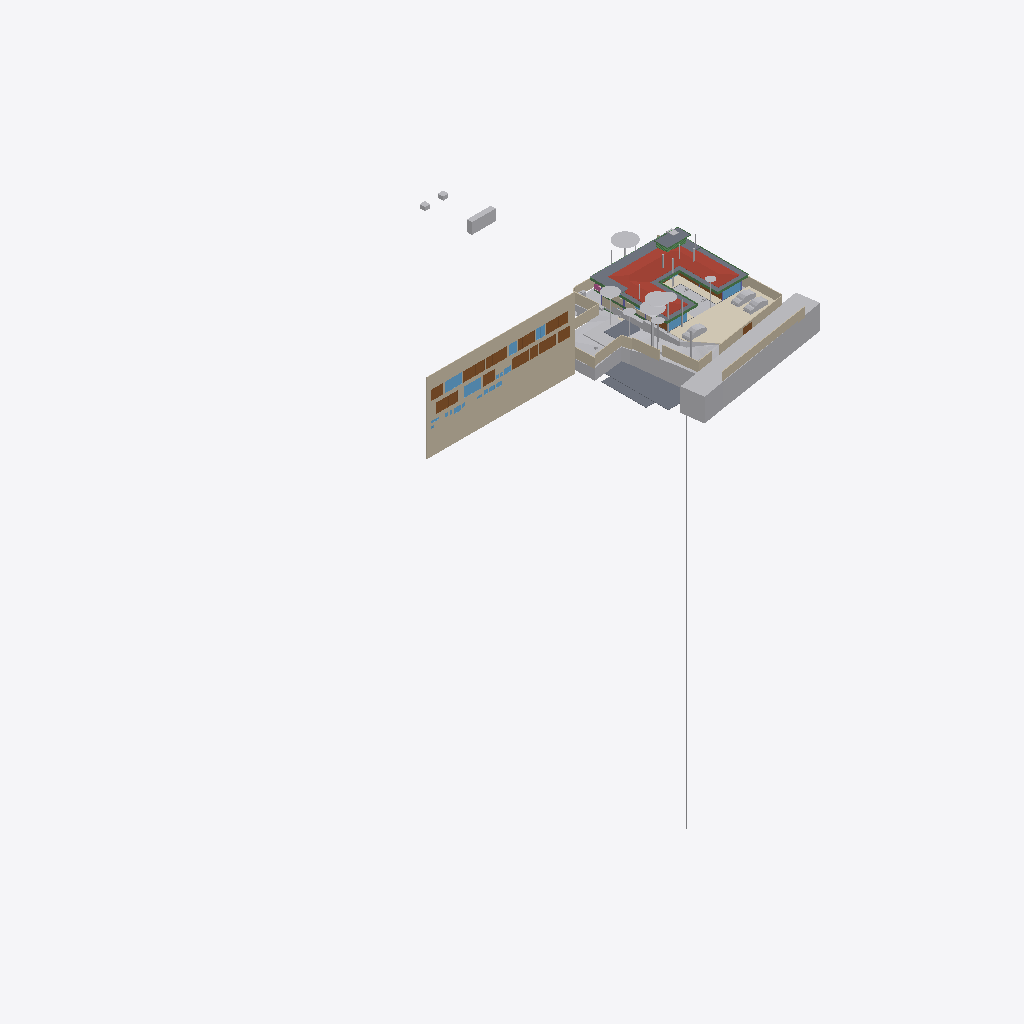
Isometric view of an IFC building model (IFC-SPF (STEP), schema IFC4X3, length unit metre), seen from the south-west, elements coloured by IFC class (only those large enough to see are counted): 28 other elements (light grey), 18 walls (beige), 15 doors (brown), 10 slabs (grey), 8 windows (light blue), 8 beams (green), 2 coverings (cream), 1 roof (red-brown), 1 railing (pink).
Extent 96.7 m × 90.0 m × 138.5 m (x, y, z). Storeys (12): Footing at -3.50 m; Site at -2.70 m; GF at -2.65 m; FF Lvl at 0.00 m; Plumbing at 0.00 m; Electrical at 0.00 m; Areacalc at 0.00 m; FF at 0.45 m; FF Lintel at 3.15 m; schedule at 3.50 m; SF at 3.65 m; Terrace at 5.00 m. Elements (689): 125 IfcBeam, 78 IfcWall, 69 IfcCovering, 55 IfcSlab, 41 IfcColumn, 41 IfcDoor, 40 IfcPipeSegment, 37 IfcWindow, 31 IfcEarthworksCut, 30 IfcFurniture, 24 IfcGeographicElement, 16 IfcFooting.

HEADER;
FILE_DESCRIPTION(('ViewDefinition [CoordinationView]'),'2;1');
FILE_NAME('Manilal.ifc','2025-08-07T13:13:20+05:30',(),(),'IfcOpenShell 0.8.3-post1','Bonsai 0.8.3-post1','');
FILE_SCHEMA(('IFC4X3'));
ENDSEC;
DATA;
#1480=IFCPROJECT('2TuuvCHJz54PsFPcraEbH$',$,'My Project',$,$,$,$,(#3,#128),#1481);
#3305=IFCSITE('0lpfVeOW52QfroqLYyHNY2',$,'My Site',$,$,#26,$,$,$,$,$,$,$,$);
#3313=IFCBUILDING('0MzaWOaS178x5FMqOflU3C',$,'My Building',$,$,#25,$,$,$,$,$,$);
#2081=IFCBUILDINGSTOREY('09kFoqoxrCvB1_fcEsMZsQ',$,'FF',$,$,#217,$,$,$,$);
#2986=IFCBUILDINGSTOREY('0zoFHJ9PnFW80M$mIVDQW3',$,'GF',$,$,#559675,$,$,$,$);
#17145=IFCBUILDINGSTOREY('0MckaoTknA3edZMUNhTyAK',$,'SF',$,$,#17254,$,$,$,$);
#20035=IFCBUILDINGSTOREY('3LpnsPikv4mRTBpfC3WQtx',$,'FF Lvl',$,$,#20051,$,$,$,$);
#23582=IFCBUILDINGSTOREY('0DtUgpQ1b6nBmkLmvc_ehu',$,'FF Lintel',$,$,#23767,$,$,$,$);
#459032=IFCBUILDINGSTOREY('2nxT8wHGnDX9t8LjuK$yoz',$,'Footing',$,$,#459177,$,$,$,$);
#482732=IFCBUILDINGSTOREY('0qJiDzySr4lhgisX7t8beM',$,'Site',$,$,#482753,$,$,$,$);
#485569=IFCBUILDINGSTOREY('33UZQ2TSvAg8IY4x5QCp2i',$,'schedule',$,$,#490135,$,$,$,$);
#507278=IFCBUILDINGSTOREY('0fi$VcvNr0Zu6wnPuK6jDB',$,'Plumbing',$,$,#507299,$,$,$,$);
#531643=IFCBUILDINGSTOREY('2JRfeNnUP7R92jcKtKmwj5',$,'Electrical',$,$,#531659,$,$,$,$);
#552261=IFCBUILDINGSTOREY('3JrIAq4xL0avIQ8pEnV5X6',$,'Areacalc',$,$,#552277,$,$,$,$);
#564852=IFCBUILDINGSTOREY('2oUibsQsXAPxeAaTU5dGGW',$,'Terrace',$,$,#564873,$,$,$,$);
#486333=IFCWALL('39NBZ$Y4H9UeVfIVxICpeX',$,'Wall',$,$,#500777,#486339,'',$);
#506523=IFCGEOGRAPHICELEMENT('20M0x6_hv1D8u5ftoKpVy3',$,'Road',$,$,#536372,#506537,$,.TERRAIN.);
#17255=IFCROOF('188ChkeVP4PP3HZ1_FwQ2Y',$,'Roof',$,$,#478587,#17288,$,.HIP_ROOF.);
#550097=IFCGEOGRAPHICELEMENT('3hzKcHmG15MBT$Lf89GHXN',$,'PureSite',$,$,#560045,#550264,$,.TERRAIN.);
#574514=IFCCOVERING('0wVm3FyC1DcRA3R7QYk_cw',$,'Covering',$,$,#574562,#574530,$,$);
#552337=IFCSLAB('39q3J0Avn2axyYxQecralg',$,'FF',$,$,#552338,#552356,$,$);
#526459=IFCSLAB('2Ni7UfUwb4of1NRt7pcP4e',$,'Slab',$,$,#558038,#526470,$,$);
#441052=IFCWALL('1WNacC15X0Xf0V_b60Qnrw',$,'Wall',$,$,#441102,#441063,$,$);
#562352=IFCEARTHWORKSFILL('3O_GobqT1E4v3eEFWom1zq',$,'Cube',$,$,#564334,#562377,$,.SLOPEFILL.);
#557336=IFCEARTHWORKSCUT('3NfQzW2p90kemh8IGcUxhf',$,'roader',$,$,#557183,#557335,$,.PAVEMENTMILLING.);
#557611=IFCEARTHWORKSCUT('3NGXkKzmP9mwmT7XBm4eTA',$,'Cut',$,$,#557599,#557610,$,.BASE_EXCAVATION.);
#557360=IFCEARTHWORKSCUT('2x49TXK193K9MJc3CK9x_n',$,'Cut',$,$,#557348,#557359,$,.BASE_EXCAVATION.);
#530961=IFCSLAB('25EiGLyX5BKxeS54E7G1re',$,'Slab',$,$,#530988,#530972,$,$);
#552305=IFCSLAB('07r2B4jwr7$9NI9prgbzaX',$,'GF',$,$,#552407,#552324,$,$);
#26770=IFCWALL('27WVA19Qv4efvQm6cWiqsn',$,'Wall',$,$,#573571,#26781,$,$);
#444096=IFCCOVERING('0_sfUdWJL30geCimsSdPtS',$,'Covering',$,$,#444126,#444111,$,$);
#566477=IFCBOREHOLE('1fqyZKm99FCB9RePUocI_6',$,'Borehole',$,$,#567981,#566501,$);
#467252=IFCGEOGRAPHICELEMENT('3uYxZnds99jOH$HzfZr4nt',$,'Plaav','43dia, 135c',$,#468938,#467634,$,.VEGETATION.);
#526011=IFCSLAB('2HYCoI0uf8CwWU71Eeg8K8',$,'Slab',$,$,#527066,#526026,$,$);
#29381=IFCSLAB('30Y2A3Waj1_g7GRY9nwvu4',$,'Slab',$,$,#552081,#29392,$,$);
#465123=IFCGEOGRAPHICELEMENT('00i077OX9F1QAiqaHlhRfb',$,'Plaav','32dia, 101c',$,#469003,#467606,$,.VEGETATION.);
#27060=IFCWALL('10l$0x7lzBbBMMGF1qxI0s',$,'Wall',$,$,#573591,#27071,$,$);
#229971=IFCWALL('2oOsi6buvCeB4sZT1ijFA2',$,'Wall',$,$,#573581,#229982,$,$);
#230171=IFCWALL('1HPS5ge59FQA3Ucv4$dmpm',$,'Wall',$,$,#573626,#230182,$,$);
#465256=IFCGEOGRAPHICELEMENT('2hWh3TuZPCwB0qwf7zQl8W',$,'Plaav','48dia, 150c',$,#468973,#467648,$,.VEGETATION.);
#27353=IFCWALL('2Y2Bm57Cb8Exxz7st0aRUc',$,'Wall',$,$,#573611,#27364,$,$);
#366531=IFCSLAB('3CWvIDU8b5ovMmi84oWpbg',$,'Covering.004',$,$,#366757,#366542,$,.FLOOR.);
#28186=IFCWALL('2UlyJbGOL47vem9W3W5T7b',$,'Wall',$,$,#573596,#28197,$,$);
#446077=IFCVEHICLE('2$JJjIzDr6fuhTHFNPOXyx',$,'Vehicle',$,$,#559745,#446090,$,$);
#446110=IFCVEHICLE('375bP1QIr5xwaw0xewwnFn',$,'Vehicle',$,$,#559750,#446123,$,$);
#499734=IFCDOOR('315c6MZvz2Vu3GScXjqG9Z',$,'Door',$,$,#501168,#505088,'8_9',$,$,$,$,$);
#489770=IFCDOOR('0Cx741JWP34B0IOSsj8AwF',$,'Door',$,$,#501108,#504469,'03',$,$,$,$,$);
#499915=IFCDOOR('0ZbVB8BYT7bh7R3lS5K4Y7',$,'Door',$,$,#505125,#505133,'10',$,$,$,$,$);
#445890=IFCWALL('2QiW7TnGvAygi5PkoeW31n',$,'Wall',$,$,#573621,#445901,$,$);
#490176=IFCDOOR('3tvBACzP54zAu4dBSuBlEW',$,'Door',$,$,#501123,#504515,'04',$,$,$,$,$);
#214630=IFCWALL('1v3BeDslv3W8LfR3WiqTEd',$,'Wall',$,$,#573616,#214641,$,$);
#446049=IFCVEHICLE('1yICD2o296ROLrpKuhe72z',$,'Vehicle',$,$,#560258,#446062,$,$);
#465522=IFCGEOGRAPHICELEMENT('1t8_yIv7T9Iwdci473Ya_N',$,'Plaav','100dia, 32c',$,#469013,#467550,$,.VEGETATION.);
#557636=IFCEARTHWORKSCUT('0lv4XU7zX8PPDYPdO7aOdg',$,'Cut',$,$,#557624,#557635,$,.BASE_EXCAVATION.);
#28224=IFCWALL('10RvTK_K97Xg3Zon6pJwxP',$,'Wall',$,$,#573601,#28235,$,$);
#489373=IFCWINDOW('2gioTK5hP9oPss3G6Q03Gx',$,'Window',$,$,#501063,#489382,'02',$,$,$,$,$);
#492556=IFCDOOR('14nYxT67979h0x8IodW7tf',$,'Door',$,$,#501138,#492565,'06',$,$,$,$,$);
#499965=IFCWINDOW('2DeDtvcD95n9obXC_GiA8e',$,'Window',$,$,#501213,#499979,'11',$,$,$,$,$);
#500360=IFCDOOR('1SLbyPnp1A9vNmoEJ7CsnC',$,'Door',$,$,#501288,#500431,'16',$,$,$,$,$);
#500518=IFCDOOR('27z1x9RsX6LgRJPHzITZpv',$,'Door',$,$,#501318,#500531,'18',$,$,$,$,$);
#552234=IFCSLAB('2FJ3LPJyP5i9m96Y9aA2s2',$,'Verandah',$,$,#552298,#552253,$,$);
#229124=IFCWALL('3MfSYaOiTA4AjSKpPvRhyi',$,'Wall',$,$,#573561,#229135,$,$);
#491873=IFCWINDOW('3e$JQaRRzFH9WozykfD$tZ',$,'Window',$,$,#496818,#491887,'11',$,$,$,$,$);
#25887=IFCWALL('3DOK2PUDn3QwM2HLeZR6QD',$,'Wall',$,$,#573566,#25894,$,$);
#489135=IFCDOOR('0ismyRsjL7AvOieOoKLFLm',$,'Door',$,$,#501078,#489144,'01',$,$,$,$,$);
#500027=IFCDOOR('0LFTQmup1188idDF4qs$QS',$,'Door',$,$,#501228,#500041,'12',$,$,$,$,$);
#504022=IFCDOOR('37mQgnczv1g9Ewv5DQsnil',$,'Door',$,$,#504777,#504080,'25',$,$,$,$,$);
#489533=IFCWINDOW('2LZJ1AvFfBbghYgOnSiaBb',$,'Window',$,$,#526828,#489547,'02',$,$,$,$,$);
#27098=IFCWALL('2qQNxnpy98iB6JMyhLi2FK',$,'Wall',$,$,#573586,#27109,$,$);
#29467=IFCWALL('2U66_ERPrD$A$2PTOc1bPA',$,'Wall',$,$,#559735,#29478,$,$);
#464325=IFCGEOGRAPHICELEMENT('0hsZNGz3r5Tu3GwqCRHqIa',$,'Theng','25dia, 80c',$,#468918,#467543,$,.VEGETATION.);
#562378=IFCEARTHWORKSFILL('263qwxfur0Rg9ySw9RIZCG',$,'Cube',$,$,#563458,#562400,$,.SLOPEFILL.);
#186882=IFCBEAM('0qH_dKLj5CKhNXTG2DYY06',$,'Beam',$,$,#569116,#186893,$,$);
#479791=IFCGEOGRAPHICELEMENT('1u9Vu38RXEhh_UPeYqTaju',$,'Theng','22dia, 70c',$,#479871,#479797,$,.VEGETATION.);
#102151=IFCBEAM('2C1gwTeIv6R8TmGo509jsR',$,'Beam',$,$,#568884,#102163,$,$);
#465389=IFCGEOGRAPHICELEMENT('2HKwYd2hP5kwYPwsxsi9gZ',$,'Theng','22dia, 70c',$,#469008,#467522,$,.VEGETATION.);
#499615=IFCWINDOW('2Oi5mWoHbF_gnh_9AC2HBl',$,'Window',$,$,#501153,#499628,'07',1.5,1.70000004768372,$,$,$);
#557121=IFCGEOGRAPHICELEMENT('1mqx3WFMb0_xZzgY5_pKpf',$,'Site',$,$,#558011,#557120,$,.TERRAIN.);
#37612=IFCWALL('2oouJeu9XF0PkUjeEvxQOm',$,'Wall',$,$,#502220,#37632,$,$);
#506973=IFCDOOR('2t8H1$Qmn75hjpQEbZl$51',$,'Door',$,$,#507086,#507030,'17',$,$,$,$,$);
#490899=IFCWINDOW('1dDo4P8$H5zBiQyvjwcA1W',$,'Window',$,$,#501093,#490963,'05',1.5,1.70000004768372,$,$,$);
#102357=IFCBEAM('3msecch2zBUOeV2BkTlji6',$,'Beam',$,$,#564846,#102368,$,$);
#102416=IFCBEAM('3ZwR1mU3j4mRYH5GbVzWyx',$,'Beam',$,$,#569061,#102427,$,$);
#466188=IFCGEOGRAPHICELEMENT('3MDxNaPHbBCuseLaSOAnvG',$,'Theng','27dia, 85c',$,#468933,#467536,$,.VEGETATION.);
#564745=IFCSLAB('1PyTS7F2LAWRr4yuGmSOaE',$,'Slab',$,$,#564790,#564766,$,$);
#557660=IFCEARTHWORKSCUT('2v1khSIBb6kei0EyPD83zy',$,'Cut',$,$,#557649,#557659,$,.BASE_EXCAVATION.);
#557144=IFCEARTHWORKSCUT('3qSRQGu4LBQwY_0nsq1Dm5',$,'Cut',$,$,#557133,#557143,$,.BASE_EXCAVATION.);
#491420=IFCDOOR('2t$p1hgeX2Y9d6XgGeH1wU',$,'Door',$,$,#496778,#505024,'10',$,$,$,$,$);
#557170=IFCEARTHWORKSCUT('1orBtrQ6r9QBXstUuMTyak',$,'Cut',$,$,#557157,#557169,$,.BASE_EXCAVATION.);
#573457=IFCDOOR('1uL9EDzeL19wcifriN_Oc$',$,'Door',$,$,#573631,#573466,$,1.79999995231628,3.0,$,$,$);
#167034=IFCBEAM('10LxUqtgbFAQRhzIckOuGH',$,'Beam',$,$,#564836,#167045,$,$);
#56634=IFCBEAM('3NjOYz9cT158x52OLX4IuM',$,'Beam',$,$,#542511,#56645,$,$);
#36042=IFCWALL('2FDZc$1Z57bgSDQnhsHhc1',$,'Wall',$,$,#481726,#36062,$,$);
#102234=IFCBEAM('0q554weub4Iwu4PjffBSJv',$,'Beam',$,$,#564821,#102245,$,$);
#464857=IFCGEOGRAPHICELEMENT('3XubHE4kj7PQ$DpXvJgk9n',$,'Theng','24dia, 75c',$,#468963,#467641,$,.VEGETATION.);
#466055=IFCGEOGRAPHICELEMENT('2HxlE6G_91e9LYErU$Y34S',$,'Theng','24dia, 75c',$,#468948,#467529,$,.VEGETATION.);
#491388=IFCDOOR('0abo0sfkX2yO6I5W4AOpFJ',$,'Door',$,$,#505564,#505002,'8_9',$,$,$,$,$);
#2047=IFCSLAB('0o4IYvr$r5a9xXip1qf77x',$,'Slab',$,$,#57250,#2052,$,$);
#466321=IFCGEOGRAPHICELEMENT('1TdNfY2DD3jxBXQWXRN6pI',$,'Plaav','35dia, 110c',$,#468988,#467620,$,.VEGETATION.);
#362954=IFCAIRTERMINALBOX('0DCFUThjX2XQ_1bX$oFkVb',$,'AirTerminalBox',$,$,#479412,#362986,$,$);
#491902=IFCDOOR('1uJlX1khv2VPLMtET6vexc',$,'Door',$,$,#496783,#491916,'01',$,$,$,$,$);
#500253=IFCWINDOW('2FUxJIMIP8WeEaHO75uZ5y',$,'Window',$,$,#501273,#500323,'15',1.5,1.70000004768372,$,$,$);
#503404=IFCWINDOW('39fUEjXW5ElwQPPWsWi6zd',$,'Window',$,$,#504687,#503510,'23',1.5,1.70000004768372,$,$,$);
#26337=IFCWALL('0dMaumaK11Re$pxoZyVSQ9',$,'Wall',$,$,#573576,#26348,$,$);
#57596=IFCBEAM('2KiRdb_sj1xhSO7a1GJ4D5',$,'Beam',$,$,#526818,#57607,$,$);
#507128=IFCRAILING('2w0tP4HwL6TuQJ7VLixJL3',$,'Railing',$,'FRAMELESS_PANEL',#507177,#507137,$,.USERDEFINED.);
ENDSEC;
